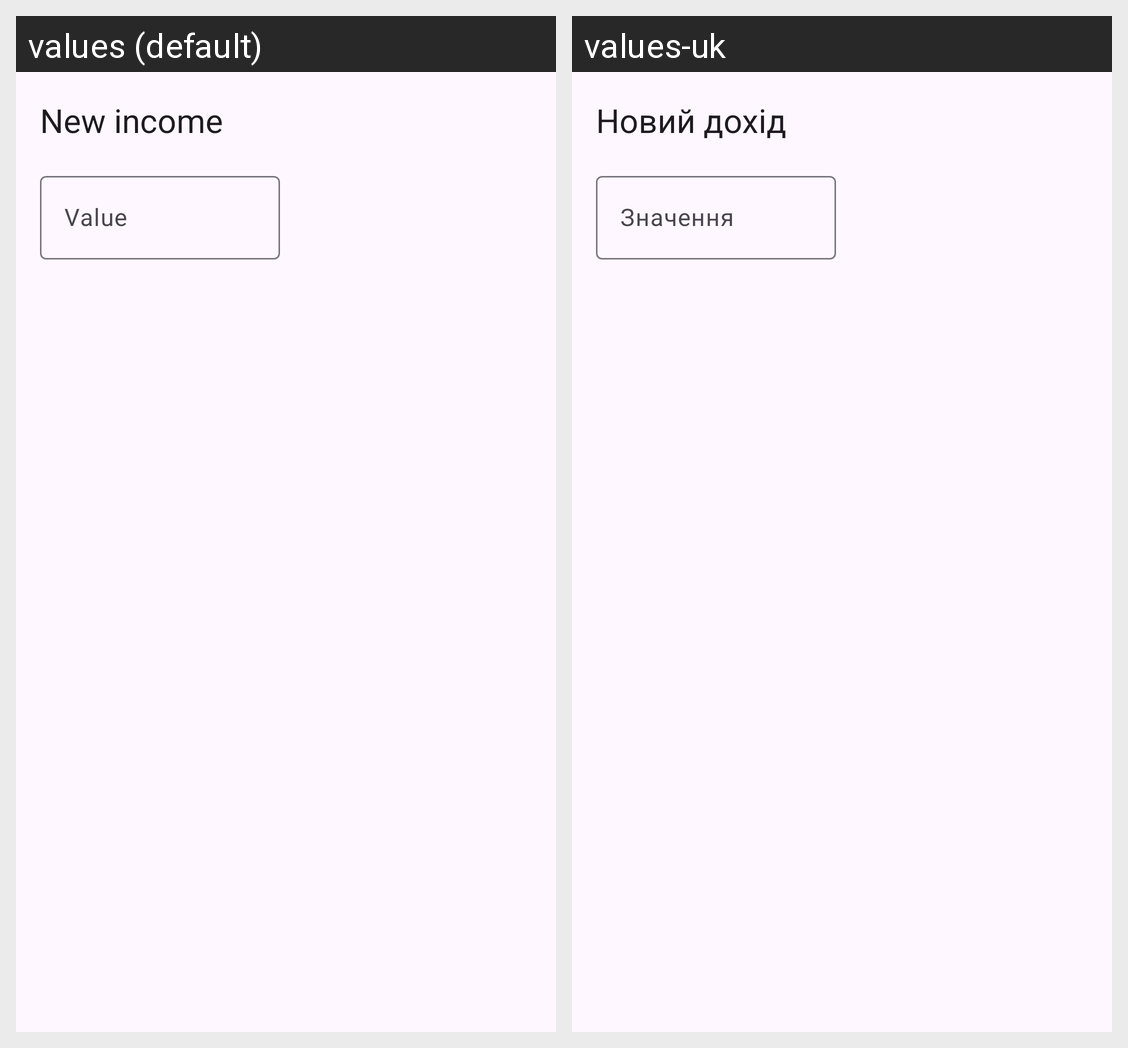

This grid shows one Android layout under two languages. Give, for every string resource on the screen, its name, the default text and each shown locale's text.
Android screen res/layout/activity_add_income.xml rendered under 2 locales, left to right: values (default), values-uk. Device: Nexus 5 (rendered at 1080×1920; each locale shown at half size, 540×960, under a caption strip naming it); theme Theme.BudgetTracker.
Strings drawn on this screen, with the default value and each locale's value (text and hints the layout hard-codes, and strings that could not be matched under every locale, appear in the picture but are not listed):

new_income
  values: New income
  values-uk: Новий дохід

value
  values: Value
  values-uk: Значення
